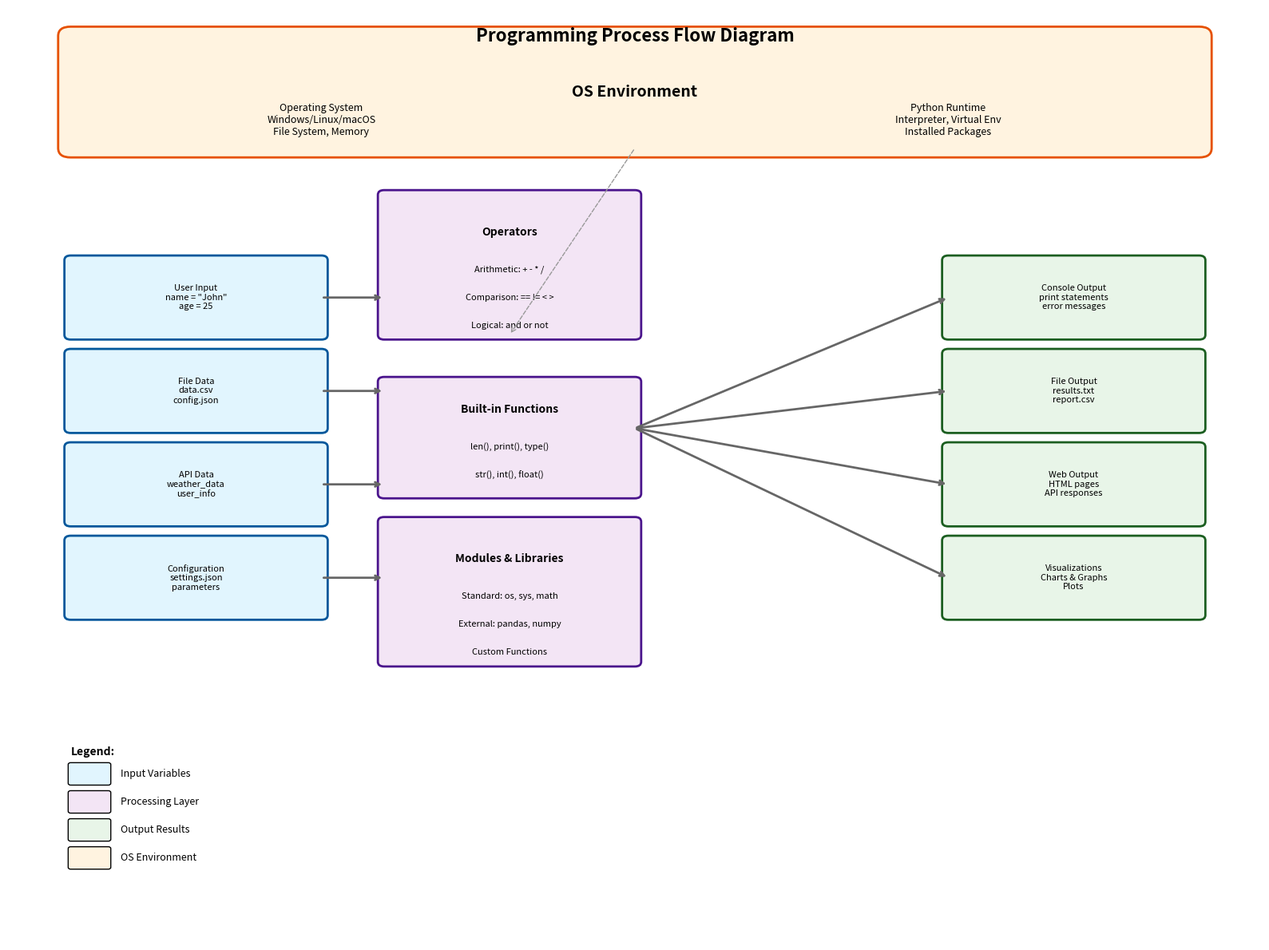

The matplotlib source for this figure:
import matplotlib.pyplot as plt
import matplotlib.patches as patches
from matplotlib.patches import FancyBboxPatch
import numpy as np

# Create figure and axis
fig, ax = plt.subplots(1, 1, figsize=(16, 12))
ax.set_xlim(0, 10)
ax.set_ylim(0, 10)
ax.axis('off')

# Define colors
input_color = '#e1f5fe'
process_color = '#f3e5f5'
output_color = '#e8f5e8'
env_color = '#fff3e0'

# OS Environment (top layer)
env_box = FancyBboxPatch((0.5, 8.5), 9, 1.2, boxstyle="round,pad=0.1", 
                         facecolor=env_color, edgecolor='#e65100', linewidth=2)
ax.add_patch(env_box)
ax.text(5, 9.1, 'OS Environment', ha='center', va='center', fontsize=14, fontweight='bold')
ax.text(2.5, 8.8, 'Operating System\nWindows/Linux/macOS\nFile System, Memory', ha='center', va='center', fontsize=9)
ax.text(7.5, 8.8, 'Python Runtime\nInterpreter, Virtual Env\nInstalled Packages', ha='center', va='center', fontsize=9)

# Input Variables (left side)
input_boxes = [
    (0.5, 6.5, 'User Input\nname = "John"\nage = 25'),
    (0.5, 5.5, 'File Data\ndata.csv\nconfig.json'),
    (0.5, 4.5, 'API Data\nweather_data\nuser_info'),
    (0.5, 3.5, 'Configuration\nsettings.json\nparameters')
]

for x, y, text in input_boxes:
    box = FancyBboxPatch((x, y), 2, 0.8, boxstyle="round,pad=0.05", 
                         facecolor=input_color, edgecolor='#01579b', linewidth=2)
    ax.add_patch(box)
    ax.text(x+1, y+0.4, text, ha='center', va='center', fontsize=8)

# Processing Layer (center)
# Operators
ops_box = FancyBboxPatch((3, 6.5), 2, 1.5, boxstyle="round,pad=0.05", 
                         facecolor=process_color, edgecolor='#4a148c', linewidth=2)
ax.add_patch(ops_box)
ax.text(4, 7.6, 'Operators', ha='center', va='center', fontsize=10, fontweight='bold')
ax.text(4, 7.2, 'Arithmetic: + - * /', ha='center', va='center', fontsize=8)
ax.text(4, 6.9, 'Comparison: == != < >', ha='center', va='center', fontsize=8)
ax.text(4, 6.6, 'Logical: and or not', ha='center', va='center', fontsize=8)

# Built-in Functions
builtin_box = FancyBboxPatch((3, 4.8), 2, 1.2, boxstyle="round,pad=0.05", 
                            facecolor=process_color, edgecolor='#4a148c', linewidth=2)
ax.add_patch(builtin_box)
ax.text(4, 5.7, 'Built-in Functions', ha='center', va='center', fontsize=10, fontweight='bold')
ax.text(4, 5.3, 'len(), print(), type()', ha='center', va='center', fontsize=8)
ax.text(4, 5.0, 'str(), int(), float()', ha='center', va='center', fontsize=8)

# Modules
modules_box = FancyBboxPatch((3, 3), 2, 1.5, boxstyle="round,pad=0.05", 
                            facecolor=process_color, edgecolor='#4a148c', linewidth=2)
ax.add_patch(modules_box)
ax.text(4, 4.1, 'Modules & Libraries', ha='center', va='center', fontsize=10, fontweight='bold')
ax.text(4, 3.7, 'Standard: os, sys, math', ha='center', va='center', fontsize=8)
ax.text(4, 3.4, 'External: pandas, numpy', ha='center', va='center', fontsize=8)
ax.text(4, 3.1, 'Custom Functions', ha='center', va='center', fontsize=8)

# Output Results (right side)
output_boxes = [
    (7.5, 6.5, 'Console Output\nprint statements\nerror messages'),
    (7.5, 5.5, 'File Output\nresults.txt\nreport.csv'),
    (7.5, 4.5, 'Web Output\nHTML pages\nAPI responses'),
    (7.5, 3.5, 'Visualizations\nCharts & Graphs\nPlots')
]

for x, y, text in output_boxes:
    box = FancyBboxPatch((x, y), 2, 0.8, boxstyle="round,pad=0.05", 
                         facecolor=output_color, edgecolor='#1b5e20', linewidth=2)
    ax.add_patch(box)
    ax.text(x+1, y+0.4, text, ha='center', va='center', fontsize=8)

# Add arrows for data flow
# Input to Processing
arrow_props = dict(arrowstyle='->', lw=2, color='#666666')

# Input arrows
for i, (_, y, _) in enumerate(input_boxes):
    ax.annotate('', xy=(3, y+0.4), xytext=(2.5, y+0.4), arrowprops=arrow_props)

# Processing to Output arrows
for i, (_, y, _) in enumerate(output_boxes):
    ax.annotate('', xy=(7.5, y+0.4), xytext=(5, 5.5), arrowprops=arrow_props)

# Environment arrows (dotted)
env_arrow_props = dict(arrowstyle='->', lw=1, color='#999999', linestyle='--')
ax.annotate('', xy=(4, 6.5), xytext=(5, 8.5), arrowprops=env_arrow_props)

# Add title
ax.text(5, 9.7, 'Programming Process Flow Diagram', ha='center', va='center', 
        fontsize=16, fontweight='bold')

# Add legend
legend_x = 0.5
legend_y = 2
ax.text(legend_x, legend_y, 'Legend:', fontsize=10, fontweight='bold')

legend_items = [
    (input_color, 'Input Variables'),
    (process_color, 'Processing Layer'),
    (output_color, 'Output Results'),
    (env_color, 'OS Environment')
]

for i, (color, label) in enumerate(legend_items):
    y_pos = legend_y - 0.3 - (i * 0.3)
    legend_box = FancyBboxPatch((legend_x, y_pos), 0.3, 0.2, boxstyle="round,pad=0.02", 
                               facecolor=color, edgecolor='black', linewidth=1)
    ax.add_patch(legend_box)
    ax.text(legend_x + 0.4, y_pos + 0.1, label, ha='left', va='center', fontsize=9)

# Save the figure
plt.tight_layout()
plt.savefig('programming_process_diagram.jpg', dpi=300, bbox_inches='tight', 
            facecolor='white', edgecolor='none')
plt.savefig('programming_process_diagram.png', dpi=300, bbox_inches='tight', 
            facecolor='white', edgecolor='none')

print("Diagram saved as 'programming_process_diagram.jpg' and 'programming_process_diagram.png'")
plt.show()
